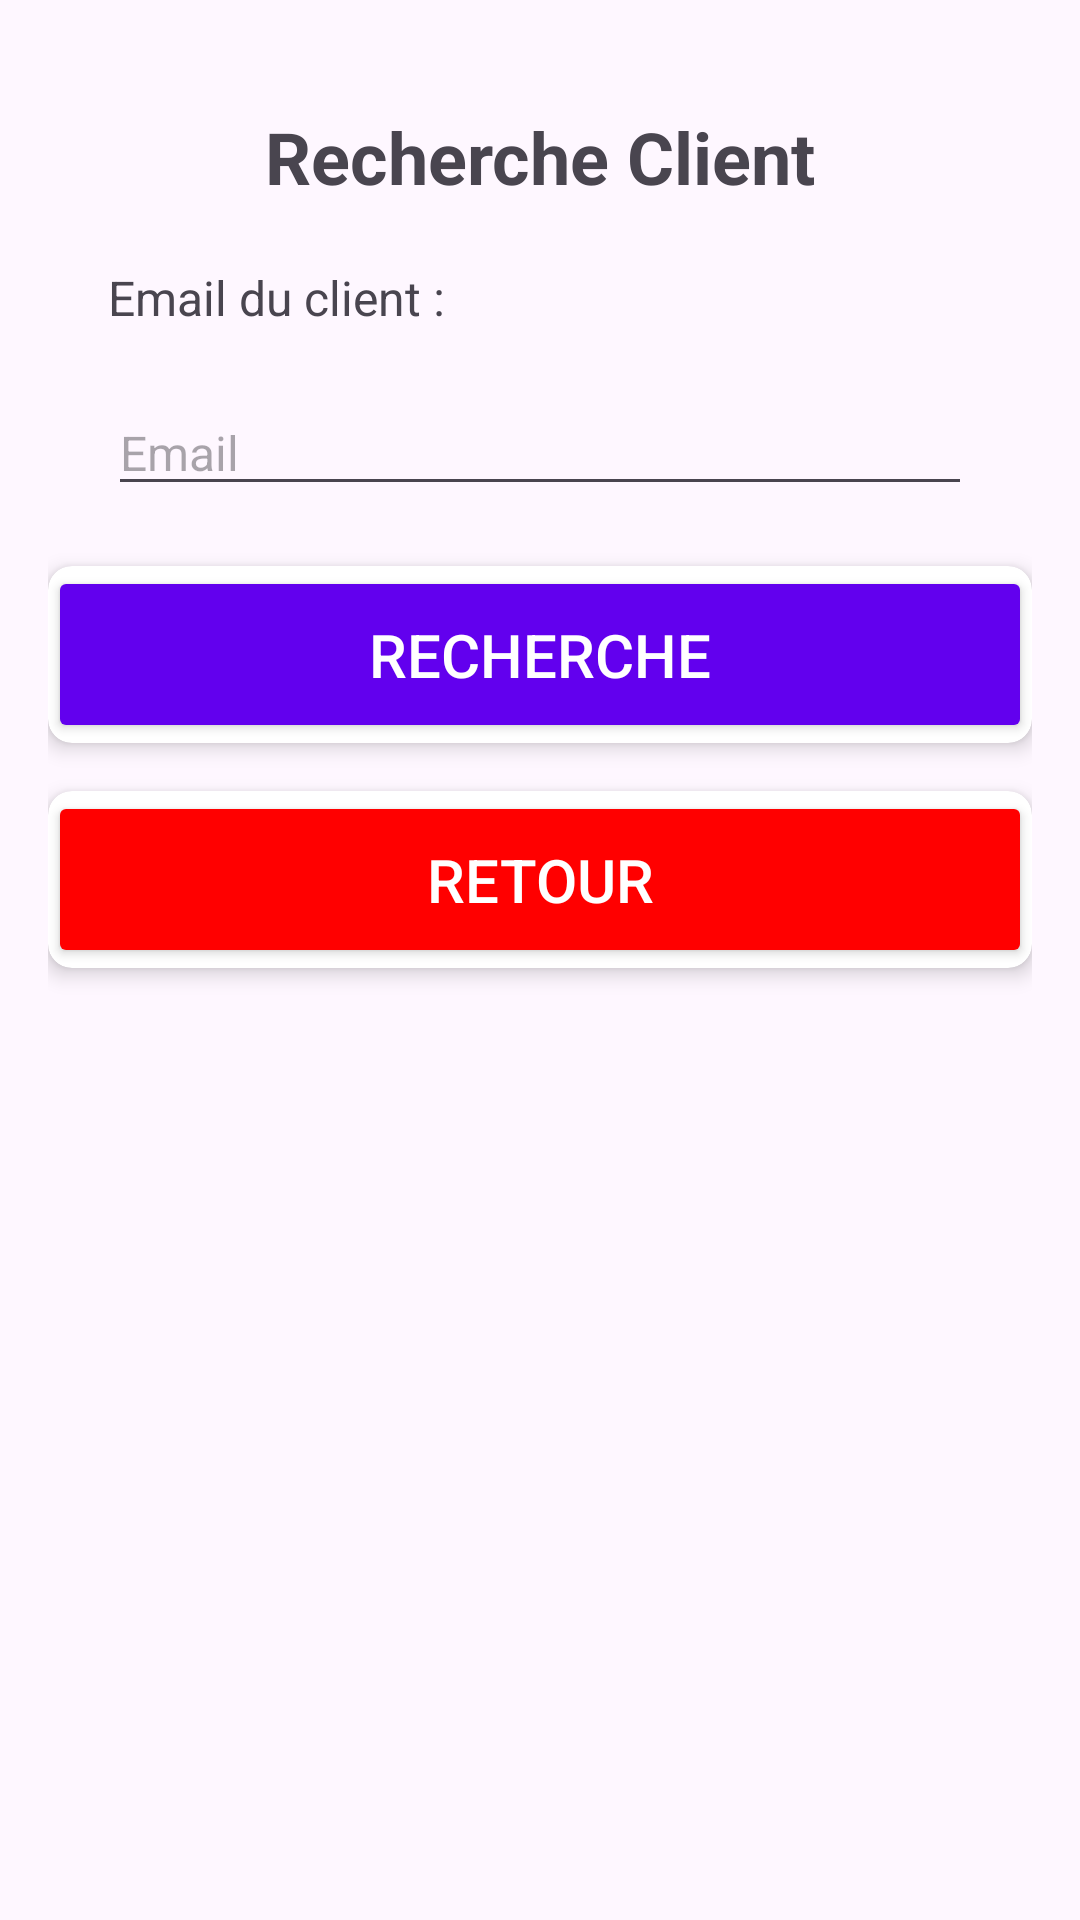

Reconstruct the res/layout file that produces this screen, plus the resources it refers to.
<!-- AndroidManifest.xml: application theme Theme.SeLoger -->
<!-- res/layout/activity_recherche_client.xml -->
<?xml version="1.0" encoding="utf-8"?>
<androidx.constraintlayout.widget.ConstraintLayout xmlns:android="http://schemas.android.com/apk/res/android"
    xmlns:app="http://schemas.android.com/apk/res-auto"
    xmlns:tools="http://schemas.android.com/tools"
    android:layout_width="match_parent"
    android:layout_height="match_parent"
    android:padding="16dp"
    android:background="?android:attr/colorBackground"
    tools:context=".RechercheClient">

    <TextView
        android:id="@+id/textViewTitle"
        android:layout_width="wrap_content"
        android:layout_height="wrap_content"
        android:text="Recherche Client"
        android:textSize="24sp"
        android:textStyle="bold"
        app:layout_constraintTop_toTopOf="parent"
        app:layout_constraintStart_toStartOf="parent"
        app:layout_constraintEnd_toEndOf="parent"
        android:layout_marginTop="20dp"
        android:layout_marginBottom="20dp"
        android:layout_centerHorizontal="true"/>

    
    <TextView
        android:id="@+id/textViewCiviliteTitle"
        android:layout_width="wrap_content"
        android:layout_height="wrap_content"
        android:text="Email du client :"
        android:textSize="16sp"
        app:layout_constraintTop_toBottomOf="@id/textViewTitle"
        app:layout_constraintStart_toStartOf="parent"
        android:layout_marginStart="20dp"
        android:layout_marginTop="20dp"/>

    <EditText
        android:id="@+id/editTextEmailc"
        android:layout_width="0dp"
        android:layout_height="wrap_content"
        android:hint="Email"
        android:textSize="16sp"
        app:layout_constraintTop_toBottomOf="@id/textViewCiviliteTitle"
        app:layout_constraintStart_toStartOf="parent"
        app:layout_constraintEnd_toEndOf="parent"
        android:layout_marginTop="20dp"
        android:layout_marginStart="20dp"
        android:layout_marginEnd="20dp"/>

    
    <androidx.cardview.widget.CardView
        android:id="@+id/rechercheButtonCard"
        android:layout_width="0dp"
        android:layout_height="wrap_content"
        app:cardCornerRadius="8dp"
        app:cardElevation="4dp"
        app:layout_constraintTop_toBottomOf="@id/editTextEmailc"
        app:layout_constraintStart_toStartOf="parent"
        app:layout_constraintEnd_toEndOf="parent"
        android:layout_marginTop="20dp"
        android:layout_marginBottom="16dp">

        <Button
            android:id="@+id/btnRecherche"
            android:layout_width="match_parent"
            android:layout_height="wrap_content"
            android:text="Recherche"
            android:textSize="20sp"
            android:padding="16dp"
            android:backgroundTint="@color/green"
            android:textColor="@color/white" />
    </androidx.cardview.widget.CardView>

    
    <androidx.cardview.widget.CardView
        android:id="@+id/retourButtonCard"
        android:layout_width="0dp"
        android:layout_height="wrap_content"
        app:cardCornerRadius="8dp"
        app:cardElevation="4dp"
        app:layout_constraintTop_toBottomOf="@id/rechercheButtonCard"
        app:layout_constraintStart_toStartOf="parent"
        app:layout_constraintEnd_toEndOf="parent"
        android:layout_marginTop="16dp"
        android:layout_marginBottom="32dp">

        <Button
            android:id="@+id/btnRetour"
            android:layout_width="match_parent"
            android:layout_height="wrap_content"
            android:text="Retour"
            android:textSize="20sp"
            android:padding="16dp"
            android:backgroundTint="@color/red"
            android:textColor="@color/white" />
    </androidx.cardview.widget.CardView>

</androidx.constraintlayout.widget.ConstraintLayout>
<!-- resources referenced by this layout -->
<resources>
  <color name="green">#6200EE</color>
  <color name="red">#FF0000</color>
  <color name="white">#FFFFFF</color>
  <style name="Theme.SeLoger" parent="Base.Theme.SeLoger" />
  <style name="Base.Theme.SeLoger" parent="Theme.Material3.DayNight.NoActionBar">
          
          
      </style>
</resources>
